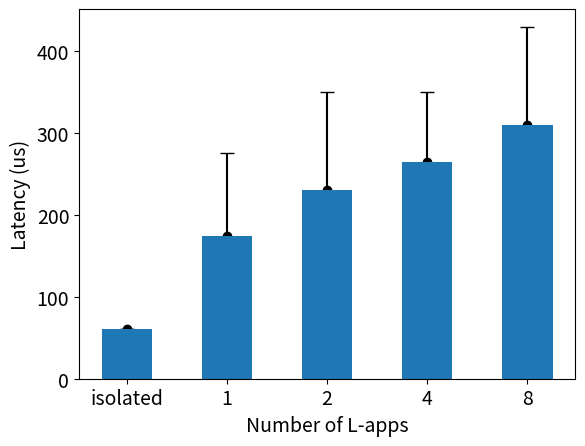

Source code (Python):
import matplotlib.pyplot as plt
import numpy as np

def rem_storage_one_to_one_throughput():
    x = range(1,5)
    y1 = np.array([910, 1690 / 2, 2980 / 4, 2850 / 8])
    y2 = np.array([910, 1690, 2980, 2850])
    plt.xticks([1, 2, 3, 4], ['1', '2', '4', '8'])
    plt.bar(x, y1, alpha=0.8, color='blue')
    plt.bar(x,y2, alpha=0.5, color='red')
    plt.xlabel('Number of apps')
    plt.ylabel('Total throughput (MiBps)')

def rem_storage_one_to_one_util():
    x = np.arange(4)
    y1 = np.array([40, 38, 39, 26])
    y2 = np.array([37, 35, 32, 16])

    # Plot bar chart of y1 and y2 side-by-side with x as x-axis 
    plt.bar(x - 0.2, y1, color = 'b', width = 0.4)
    plt.bar(x + 0.2, y2, color = 'g', width = 0.4)

    # Add xticks on the middle of the group bars
    plt.xlabel('Number of apps')
    plt.ylabel('CPU Utilization (%)')
    plt.xticks([0, 1, 2, 3], ['1', '2', '4', '8'])
    # Set yticks
    plt.yticks([10, 20, 30, 40, 50])

    # Set legend
    plt.legend(labels=['sender', 'receiver'])


def storage_many_one_to_one_nw_one():
    x = np.arange(4)
    y1 = np.array([750, 701, 480, 263])
    y2 = np.array([0, 940, 550, 285])

    # Plot bar chart of y1 and y2 side-by-side with x as x-axis 
    plt.bar(x - 0.2, y1, color = 'tab:blue', width = 0.4)
    plt.bar(x + 0.2, y2, color = 'tab:orange', width = 0.4)

    # Add xticks on the middle of the group bars
    plt.xlabel('Number of storage T-apps')
    plt.ylabel('T-app bandwidth (MBps)')
    plt.xticks([0, 1, 2, 3], ['1', '2', '4', '8'])
    # Set yticks
    plt.yticks([200, 400, 600, 800, 1000])

    # Set legend
    plt.legend(labels=['in-contention', 'non-contention'])


# Nw bandwidth in contention (Gbps)
def storage_many_one_to_one_nw_bw():
    # Set font size 
    plt.rcParams.update({'font.size': 14})
    x = np.arange(4)
    y = np.array([18.1, 16.6, 17.5, 19.3])
    plt.xticks([0, 1, 2, 3], ['1', '2', '4', '8'])
    plt.bar(x, y, color='tab:blue', width=0.5)
    plt.xlabel('Number of T-apps')
    plt.ylabel('Nw app throughput (Gbps)')
    # Set yticks
    plt.yticks([5, 10, 15, 20, 25])
    # Plot a horizontal dashed line
    plt.axhline(y=26.2, color='r', linestyle='--')
    # Add a text above the horizontal line
    plt.text(0.5, 26.2, 'isolated', ha='center', va='bottom', color='r')  

def nw_one_to_one():
    x = np.arange(4)
    y1 = np.array([26.2, 30.5 / 2, 21 / 3, 21 / 4])
    y2 = np.array([26.2, 30.5, 21, 21])
    plt.xticks([0, 1, 2, 3], ['1', '2', '4', '8'])
    plt.bar(x, y1, color='tab:blue')
    plt.bar(x,y2, alpha=0.5, color='cornflowerblue')
    plt.xlabel('Number of flows')
    plt.ylabel('Total throughput (Gbps)')
    plt.legend(labels=['per-flow', 'total'])

def l_app_lat():
    # 1 (no nw app)	61	55
    # 1	174	276
    # 2	230	350
    # 3	240	350
    # 4	265	385
    # 8	310	430
    x = np.arange(5)
    y = np.array([61, 174, 230, 265, 310])
    # Add error bar on y
    yerr = np.array([0, 276 - 174, 350 - 230, 350 - 265, 430 - 310])
    # Plot y as bar and yerror as a cap line
    plt
    plt.errorbar(x, y, yerr=yerr, fmt='o', color='k', capsize=5, zorder=1)
    plt.xticks([0, 1, 2, 3, 4], ['isolated', '1', '2', '4', '8'])
    # draw the bar plot on top of the error bars
    plt.bar(x, y, color='tab:blue', width=0.5, zorder=2)
    plt.xlabel('Number of L-apps')
    plt.ylabel('Latency (us)')

if __name__ == '__main__':
    # Set font size 
    plt.rcParams.update({'font.size': 14})
    l_app_lat()
    plt.show()
